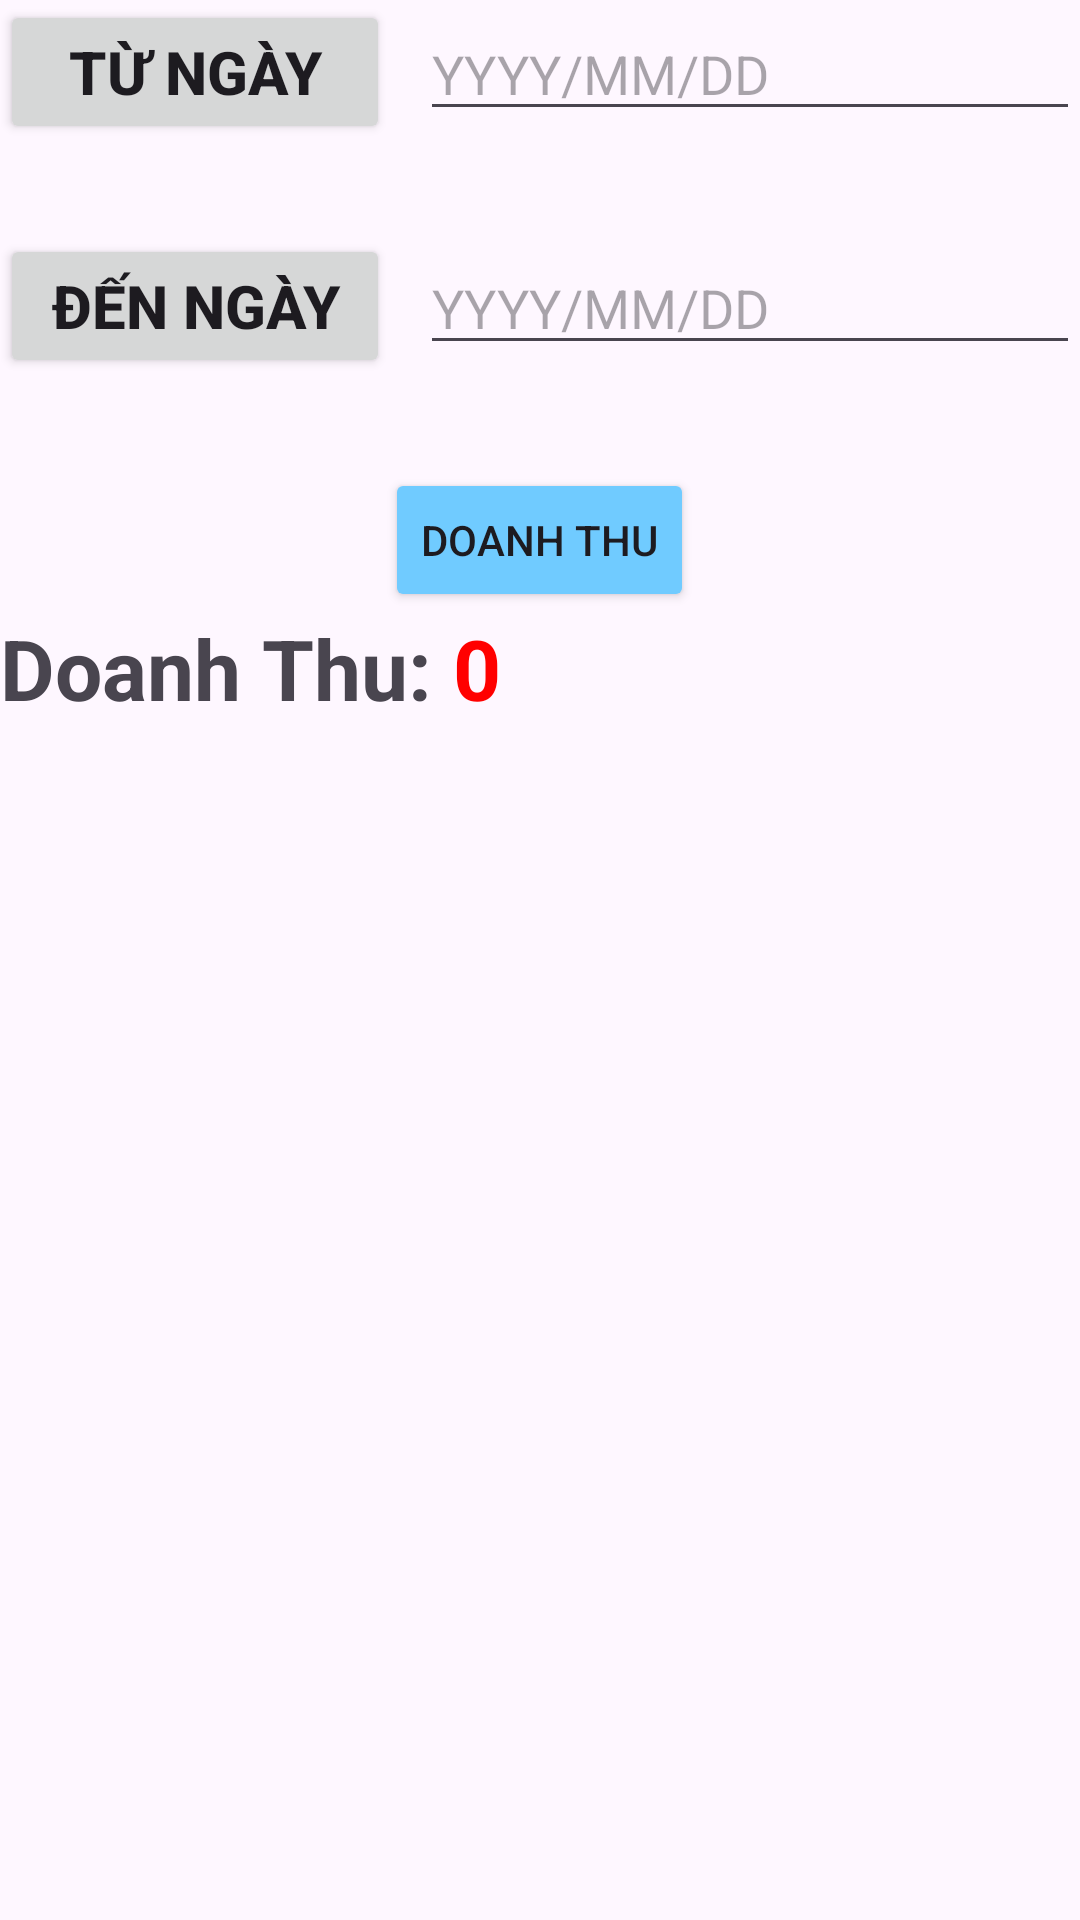

Write the Android layout XML for this screen, with the resource values it uses.
<!-- AndroidManifest.xml: application theme Theme.DuanTT -->
<!-- res/layout/frag_doanhthu.xml -->
<?xml version="1.0" encoding="utf-8"?>
<LinearLayout xmlns:android="http://schemas.android.com/apk/res/android"
    android:layout_width="match_parent"
    android:layout_height="match_parent"
    android:orientation="vertical"
    android:gravity="top|center">
    <LinearLayout
        android:layout_width="match_parent"
        android:layout_height="wrap_content"
        android:orientation="horizontal"
        android:layout_marginBottom="30dp">
        <androidx.appcompat.widget.AppCompatButton
            android:id="@+id/btn_ngaybd"
            android:layout_width="130dp"
            android:layout_height="wrap_content"
            android:text="Từ ngày"
            android:textSize="20dp"
            android:textStyle="bold"
            android:layout_marginRight="10dp"
            />
        <EditText
            android:id="@+id/ed_ngaybd"
            android:layout_width="match_parent"
            android:layout_height="wrap_content"
            android:hint="YYYY/MM/DD"
            android:textSize="18dp"
            />
    </LinearLayout>
    <LinearLayout
        android:layout_width="match_parent"
        android:layout_height="wrap_content"
        android:orientation="horizontal">
        <androidx.appcompat.widget.AppCompatButton
            android:id="@+id/btn_ngaykt"
            android:layout_width="130dp"
            android:layout_height="wrap_content"
            android:text="Đến ngày"
            android:textSize="20dp"
            android:textStyle="bold"
            android:layout_marginRight="10dp"
            />
        <EditText
            android:id="@+id/ed_ngaykt"
            android:layout_width="match_parent"
            android:layout_height="wrap_content"
            android:hint="YYYY/MM/DD"
            android:textSize="18dp"/>
    </LinearLayout>
    <Button
        android:id="@+id/btn_doanhthu"
        android:layout_width="wrap_content"
        android:layout_height="wrap_content"
        android:text="Doanh Thu"
        android:layout_marginTop="30dp"
        android:backgroundTint="#70cbff"/>
   <LinearLayout
       android:layout_width="match_parent"
       android:layout_height="wrap_content"
       android:orientation="horizontal">
       <TextView

           android:layout_width="wrap_content"
           android:layout_height="wrap_content"
           android:textSize="28dp"
           android:textStyle="bold"
           android:text="Doanh Thu: "
           android:layout_gravity="start"
           android:layout_marginTop="15dp"/>
       <TextView
           android:id="@+id/tv_doanhthu"
           android:layout_width="wrap_content"
           android:layout_height="wrap_content"
           android:textSize="28dp"
           android:textStyle="bold"
           android:text="0 "
           android:layout_gravity="start"
           android:layout_marginTop="15dp"
           android:textColor="@color/gia"
           />

   </LinearLayout>

</LinearLayout>
<!-- resources referenced by this layout -->
<resources>
  <color name="gia">#ff0000</color>
  <style name="Theme.DuanTT" parent="Base.Theme.DuanTT" />
  <style name="Base.Theme.DuanTT" parent="Theme.Material3.DayNight.NoActionBar">
          
          
      </style>
</resources>
